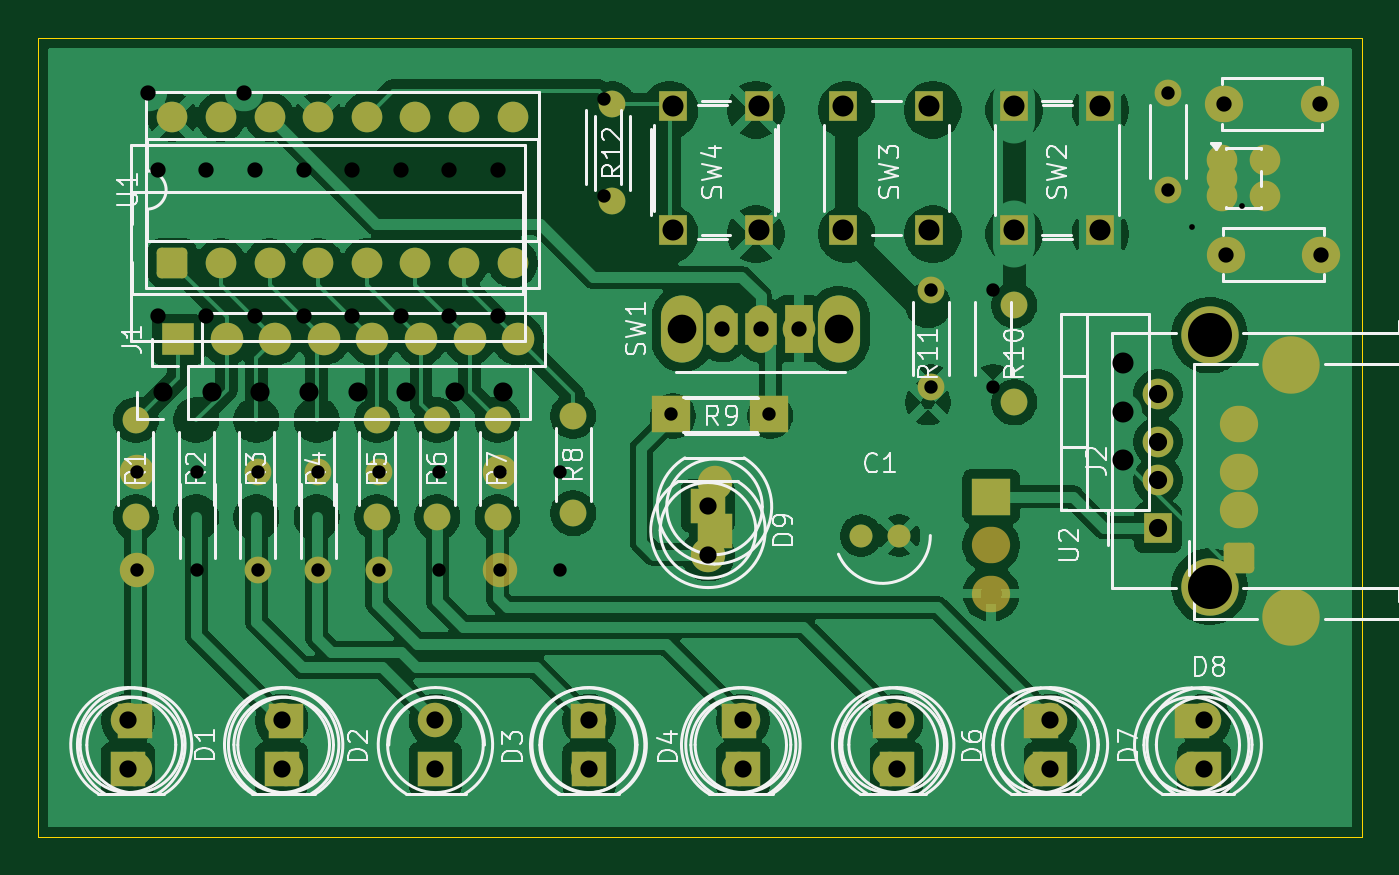
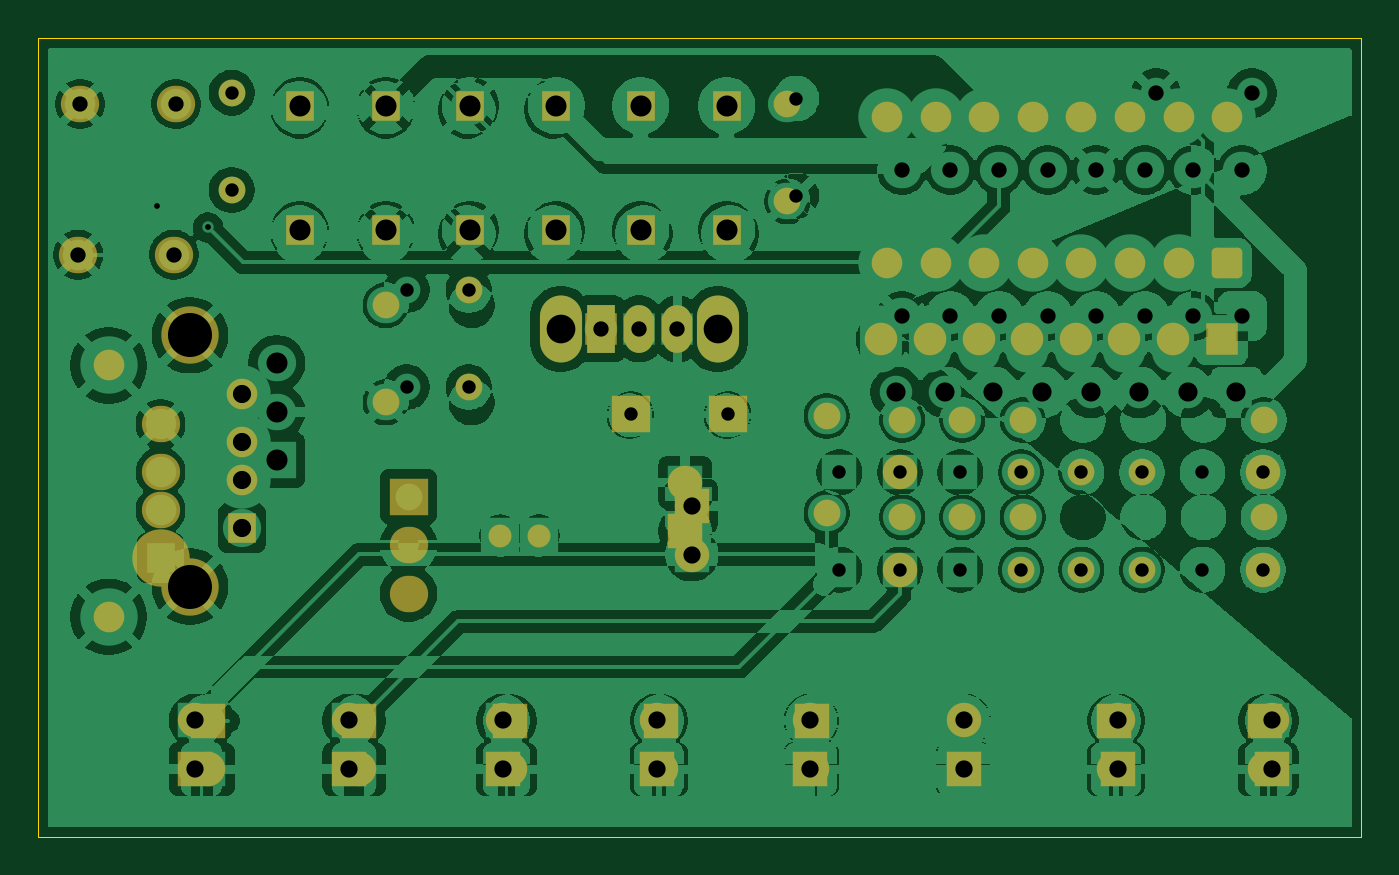
Circuit board: 11 layer files. Board 69.2 x 41.8 mm.
- bottom_copper: shift-register-control-panel-B_Cu.gbr (309732 bytes)
- bottom_mask: shift-register-control-panel-B_Mask.gbr (5942 bytes)
- paste: shift-register-control-panel-B_Paste.gbr (511 bytes)
- bottom_silk: shift-register-control-panel-B_Silkscreen.gbr (512 bytes)
- outline: shift-register-control-panel-Edge_Cuts.gbr (668 bytes)
- top_copper: shift-register-control-panel-F_Cu.gbr (138561 bytes)
- top_mask: shift-register-control-panel-F_Mask.gbr (6089 bytes)
- paste: shift-register-control-panel-F_Paste.gbr (1308 bytes)
- top_silk: shift-register-control-panel-F_Silkscreen.gbr (50247 bytes)
- drill: shift-register-control-panel-NPTH.drl (309 bytes)
- drill: shift-register-control-panel-PTH.drl (2441 bytes)

=== bottom_copper: shift-register-control-panel-B_Cu.gbr (309732 bytes, source omitted) ===
=== bottom_mask: shift-register-control-panel-B_Mask.gbr ===
%TF.GenerationSoftware,KiCad,Pcbnew,9.0.9-9.0.9~ubuntu24.04.1*%
%TF.CreationDate,2026-09-20T21:50:12-04:00*%
%TF.ProjectId,shift-register-control-panel,73686966-742d-4726-9567-69737465722d,rev?*%
%TF.SameCoordinates,Original*%
%TF.FileFunction,Soldermask,Bot*%
%TF.FilePolarity,Negative*%
%FSLAX46Y46*%
G04 Gerber Fmt 4.6, Leading zero omitted, Abs format (unit mm)*
G04 Created by KiCad (PCBNEW 9.0.9-9.0.9~ubuntu24.04.1) date 2026-09-20 21:50:12*
%MOMM*%
%LPD*%
G01*
G04 APERTURE LIST*
G04 Aperture macros list*
%AMRoundRect*
0 Rectangle with rounded corners*
0 $1 Rounding radius*
0 $2 $3 $4 $5 $6 $7 $8 $9 X,Y pos of 4 corners*
0 Add a 4 corners polygon primitive as box body*
4,1,4,$2,$3,$4,$5,$6,$7,$8,$9,$2,$3,0*
0 Add four circle primitives for the rounded corners*
1,1,$1+$1,$2,$3*
1,1,$1+$1,$4,$5*
1,1,$1+$1,$6,$7*
1,1,$1+$1,$8,$9*
0 Add four rect primitives between the rounded corners*
20,1,$1+$1,$2,$3,$4,$5,0*
20,1,$1+$1,$4,$5,$6,$7,0*
20,1,$1+$1,$6,$7,$8,$9,0*
20,1,$1+$1,$8,$9,$2,$3,0*%
G04 Aperture macros list end*
%ADD10R,1.800000X1.800000*%
%ADD11C,1.800000*%
%ADD12C,1.200000*%
%ADD13C,1.400000*%
%ADD14R,2.000000X1.905000*%
%ADD15O,2.000000X1.905000*%
%ADD16O,2.200000X3.500000*%
%ADD17R,1.500000X2.500000*%
%ADD18O,1.500000X2.500000*%
%ADD19R,1.500000X1.600000*%
%ADD20C,1.600000*%
%ADD21C,3.000000*%
%ADD22RoundRect,0.250000X0.550000X-0.550000X0.550000X0.550000X-0.550000X0.550000X-0.550000X-0.550000X0*%
%ADD23R,1.700000X1.700000*%
%ADD24C,1.700000*%
%ADD25C,2.000000*%
G04 APERTURE END LIST*
D10*
%TO.C,D5*%
X159326570Y-112954061D03*
D11*
X159326570Y-110414061D03*
%TD*%
D12*
%TO.C,C1*%
X165500000Y-100750000D03*
X167500000Y-100750000D03*
%TD*%
D13*
%TO.C,R1*%
X127600000Y-94710000D03*
X127600000Y-99790000D03*
%TD*%
D10*
%TO.C,D4*%
X151290856Y-112954061D03*
D11*
X151290856Y-110414061D03*
%TD*%
D14*
%TO.C,U2*%
X172300000Y-98710000D03*
D15*
X172300000Y-101250000D03*
X172300000Y-103790000D03*
%TD*%
D13*
%TO.C,R5*%
X140200000Y-94710000D03*
X140200000Y-99790000D03*
%TD*%
D10*
%TO.C,D6*%
X167362284Y-112954061D03*
D11*
X167362284Y-110414061D03*
%TD*%
D10*
%TO.C,D1*%
X127183713Y-112954061D03*
D11*
X127183713Y-110414061D03*
%TD*%
D13*
%TO.C,R10*%
X173500000Y-88710000D03*
X173500000Y-93790000D03*
%TD*%
D16*
%TO.C,SW1*%
X164350000Y-89952500D03*
X156150000Y-89952500D03*
D17*
X162250000Y-89952500D03*
D18*
X160250000Y-89952500D03*
X158250000Y-89952500D03*
%TD*%
D10*
%TO.C,D9*%
X157500000Y-99210000D03*
D11*
X157500000Y-101750000D03*
%TD*%
D10*
%TO.C,D8*%
X183433713Y-112954061D03*
D11*
X183433713Y-110414061D03*
%TD*%
D13*
%TO.C,R8*%
X150450000Y-94500000D03*
X150450000Y-99580000D03*
%TD*%
%TO.C,R7*%
X146500000Y-94710000D03*
X146500000Y-99790000D03*
%TD*%
D19*
%TO.C,J2*%
X181010000Y-100350000D03*
D20*
X181010000Y-97850000D03*
X181010000Y-95850000D03*
X181010000Y-93350000D03*
D21*
X183720000Y-103420000D03*
X183720000Y-90280000D03*
%TD*%
D22*
%TO.C,U1*%
X129510000Y-86500000D03*
D20*
X132050000Y-86500000D03*
X134590000Y-86500000D03*
X137130000Y-86500000D03*
X139670000Y-86500000D03*
X142210000Y-86500000D03*
X144750000Y-86500000D03*
X147290000Y-86500000D03*
X147290000Y-78880000D03*
X144750000Y-78880000D03*
X142210000Y-78880000D03*
X139670000Y-78880000D03*
X137130000Y-78880000D03*
X134590000Y-78880000D03*
X132050000Y-78880000D03*
X129510000Y-78880000D03*
%TD*%
D13*
%TO.C,R6*%
X143350000Y-94710000D03*
X143350000Y-99790000D03*
%TD*%
D10*
%TO.C,D2*%
X135219427Y-112954061D03*
D11*
X135219427Y-110414061D03*
%TD*%
D13*
%TO.C,R12*%
X152500000Y-78210000D03*
X152500000Y-83290000D03*
%TD*%
D23*
%TO.C,J1*%
X129800000Y-90500000D03*
D24*
X132340000Y-90500000D03*
X134880000Y-90500000D03*
X137420000Y-90500000D03*
X139960000Y-90500000D03*
X142500000Y-90500000D03*
X145040000Y-90500000D03*
X147580000Y-90500000D03*
%TD*%
D13*
%TO.C,R3*%
X133965714Y-97450000D03*
X133965714Y-102530000D03*
%TD*%
%TO.C,R4*%
X137128571Y-97450000D03*
X137128571Y-102530000D03*
%TD*%
%TO.C,R5*%
X140291429Y-97450000D03*
X140291429Y-102530000D03*
%TD*%
D10*
%TO.C,D3*%
X143255142Y-112954061D03*
D11*
X143255142Y-110414061D03*
%TD*%
%TO.C,R7*%
X146617143Y-97450000D03*
X146617143Y-102530000D03*
%TD*%
D10*
%TO.C,D7*%
X175397999Y-112954061D03*
D11*
X175397999Y-110414061D03*
%TD*%
%TO.C,R1*%
X127640000Y-102530000D03*
X127640000Y-97450000D03*
%TD*%
D13*
%TO.C,R11*%
X169160000Y-92990000D03*
X169160000Y-87910000D03*
%TD*%
%TO.C,R10*%
X181540000Y-82690000D03*
X181540000Y-77610000D03*
%TD*%
D19*
%TO.C,SW2*%
X177980000Y-78280000D03*
X177980000Y-84780000D03*
X173480000Y-78280000D03*
X173480000Y-84780000D03*
%TD*%
D11*
%TO.C,D8*%
X182780000Y-112970000D03*
D10*
X182780000Y-110430000D03*
%TD*%
D11*
%TO.C,D7*%
X174887673Y-112970000D03*
D10*
X174887673Y-110430000D03*
%TD*%
D11*
%TO.C,D6*%
X166995347Y-112970000D03*
D10*
X166995347Y-110430000D03*
%TD*%
D11*
%TO.C,D5*%
X159103020Y-112970000D03*
D10*
X159103020Y-110430000D03*
%TD*%
D11*
%TO.C,D4*%
X151210693Y-112970000D03*
D10*
X151210693Y-110430000D03*
%TD*%
D11*
%TO.C,D2*%
X135426040Y-112970000D03*
D10*
X135426040Y-110430000D03*
%TD*%
D15*
%TO.C,C2*%
X189460000Y-78200000D03*
X184460000Y-78200000D03*
%TD*%
%TO.C,C1*%
X184560000Y-86070000D03*
X189560000Y-86070000D03*
%TD*%
D10*
%TO.C,D1*%
X127533713Y-110430000D03*
D11*
X127533713Y-112970000D03*
%TD*%
D10*
%TO.C,D9*%
X157840000Y-100520000D03*
D11*
X157840000Y-97980000D03*
%TD*%
D20*
%TO.C,J2*%
X187970000Y-91860000D03*
X187970000Y-105000000D03*
D15*
X185260000Y-94930000D03*
X185260000Y-97430000D03*
X185260000Y-99430000D03*
D21*
X185260000Y-101930000D03*
%TD*%
D14*
%TO.C,R9*%
X155590000Y-94420000D03*
X160670000Y-94420000D03*
%TD*%
D22*
%TO.C,SW1*%
X158250000Y-89952500D03*
X160250000Y-89952500D03*
D23*
X162250000Y-89952500D03*
D24*
X156150000Y-89952500D03*
X164350000Y-89952500D03*
%TD*%
D19*
%TO.C,SW3*%
X164575000Y-84780000D03*
X164575000Y-78280000D03*
X169075000Y-84780000D03*
X169075000Y-78280000D03*
%TD*%
%TO.C,SW4*%
X155670000Y-84780000D03*
X155670000Y-78280000D03*
X160170000Y-84780000D03*
X160170000Y-78280000D03*
%TD*%
M02*

=== paste: shift-register-control-panel-B_Paste.gbr ===
%TF.GenerationSoftware,KiCad,Pcbnew,9.0.9-9.0.9~ubuntu24.04.1*%
%TF.CreationDate,2026-09-19T22:35:41-04:00*%
%TF.ProjectId,shift-register-control-panel,73686966-742d-4726-9567-69737465722d,rev?*%
%TF.SameCoordinates,Original*%
%TF.FileFunction,Paste,Bot*%
%TF.FilePolarity,Positive*%
%FSLAX46Y46*%
G04 Gerber Fmt 4.6, Leading zero omitted, Abs format (unit mm)*
G04 Created by KiCad (PCBNEW 9.0.9-9.0.9~ubuntu24.04.1) date 2026-09-19 22:35:41*
%MOMM*%
%LPD*%
G01*
G04 APERTURE LIST*
G04 APERTURE END LIST*
M02*

=== bottom_silk: shift-register-control-panel-B_Silkscreen.gbr ===
%TF.GenerationSoftware,KiCad,Pcbnew,9.0.9-9.0.9~ubuntu24.04.1*%
%TF.CreationDate,2026-09-19T22:35:41-04:00*%
%TF.ProjectId,shift-register-control-panel,73686966-742d-4726-9567-69737465722d,rev?*%
%TF.SameCoordinates,Original*%
%TF.FileFunction,Legend,Bot*%
%TF.FilePolarity,Positive*%
%FSLAX46Y46*%
G04 Gerber Fmt 4.6, Leading zero omitted, Abs format (unit mm)*
G04 Created by KiCad (PCBNEW 9.0.9-9.0.9~ubuntu24.04.1) date 2026-09-19 22:35:41*
%MOMM*%
%LPD*%
G01*
G04 APERTURE LIST*
G04 APERTURE END LIST*
M02*

=== outline: shift-register-control-panel-Edge_Cuts.gbr ===
%TF.GenerationSoftware,KiCad,Pcbnew,9.0.9-9.0.9~ubuntu24.04.1*%
%TF.CreationDate,2026-09-20T21:50:13-04:00*%
%TF.ProjectId,shift-register-control-panel,73686966-742d-4726-9567-69737465722d,rev?*%
%TF.SameCoordinates,Original*%
%TF.FileFunction,Profile,NP*%
%FSLAX46Y46*%
G04 Gerber Fmt 4.6, Leading zero omitted, Abs format (unit mm)*
G04 Created by KiCad (PCBNEW 9.0.9-9.0.9~ubuntu24.04.1) date 2026-09-20 21:50:13*
%MOMM*%
%LPD*%
G01*
G04 APERTURE LIST*
%TA.AperFunction,Profile*%
%ADD10C,0.050000*%
%TD*%
G04 APERTURE END LIST*
D10*
X122500000Y-74750000D02*
X191660000Y-74750000D01*
X191660000Y-116500000D01*
X122500000Y-116500000D01*
X122500000Y-74750000D01*
M02*

=== top_copper: shift-register-control-panel-F_Cu.gbr (138561 bytes, source omitted) ===
=== top_mask: shift-register-control-panel-F_Mask.gbr ===
%TF.GenerationSoftware,KiCad,Pcbnew,9.0.9-9.0.9~ubuntu24.04.1*%
%TF.CreationDate,2026-09-20T21:50:12-04:00*%
%TF.ProjectId,shift-register-control-panel,73686966-742d-4726-9567-69737465722d,rev?*%
%TF.SameCoordinates,Original*%
%TF.FileFunction,Soldermask,Top*%
%TF.FilePolarity,Negative*%
%FSLAX46Y46*%
G04 Gerber Fmt 4.6, Leading zero omitted, Abs format (unit mm)*
G04 Created by KiCad (PCBNEW 9.0.9-9.0.9~ubuntu24.04.1) date 2026-09-20 21:50:12*
%MOMM*%
%LPD*%
G01*
G04 APERTURE LIST*
G04 Aperture macros list*
%AMRoundRect*
0 Rectangle with rounded corners*
0 $1 Rounding radius*
0 $2 $3 $4 $5 $6 $7 $8 $9 X,Y pos of 4 corners*
0 Add a 4 corners polygon primitive as box body*
4,1,4,$2,$3,$4,$5,$6,$7,$8,$9,$2,$3,0*
0 Add four circle primitives for the rounded corners*
1,1,$1+$1,$2,$3*
1,1,$1+$1,$4,$5*
1,1,$1+$1,$6,$7*
1,1,$1+$1,$8,$9*
0 Add four rect primitives between the rounded corners*
20,1,$1+$1,$2,$3,$4,$5,0*
20,1,$1+$1,$4,$5,$6,$7,0*
20,1,$1+$1,$6,$7,$8,$9,0*
20,1,$1+$1,$8,$9,$2,$3,0*%
G04 Aperture macros list end*
%ADD10R,1.800000X1.800000*%
%ADD11C,1.800000*%
%ADD12C,1.200000*%
%ADD13C,1.400000*%
%ADD14R,2.000000X1.905000*%
%ADD15O,2.000000X1.905000*%
%ADD16O,2.200000X3.500000*%
%ADD17R,1.500000X2.500000*%
%ADD18O,1.500000X2.500000*%
%ADD19R,1.500000X1.600000*%
%ADD20C,1.600000*%
%ADD21C,3.000000*%
%ADD22RoundRect,0.250000X0.550000X-0.550000X0.550000X0.550000X-0.550000X0.550000X-0.550000X-0.550000X0*%
%ADD23R,1.700000X1.700000*%
%ADD24C,1.700000*%
%ADD25C,2.000000*%
G04 APERTURE END LIST*
D10*
%TO.C,D5*%
X159326570Y-112954061D03*
D11*
X159326570Y-110414061D03*
%TD*%
D12*
%TO.C,C1*%
X165500000Y-100750000D03*
X167500000Y-100750000D03*
%TD*%
D13*
%TO.C,R1*%
X127600000Y-94710000D03*
X127600000Y-99790000D03*
%TD*%
D10*
%TO.C,D4*%
X151290856Y-112954061D03*
D11*
X151290856Y-110414061D03*
%TD*%
D14*
%TO.C,U2*%
X172300000Y-98710000D03*
D15*
X172300000Y-101250000D03*
X172300000Y-103790000D03*
%TD*%
D13*
%TO.C,R5*%
X140200000Y-94710000D03*
X140200000Y-99790000D03*
%TD*%
D10*
%TO.C,D6*%
X167362284Y-112954061D03*
D11*
X167362284Y-110414061D03*
%TD*%
D10*
%TO.C,D1*%
X127183713Y-112954061D03*
D11*
X127183713Y-110414061D03*
%TD*%
D13*
%TO.C,R10*%
X173500000Y-88710000D03*
X173500000Y-93790000D03*
%TD*%
D16*
%TO.C,SW1*%
X164350000Y-89952500D03*
X156150000Y-89952500D03*
D17*
X162250000Y-89952500D03*
D18*
X160250000Y-89952500D03*
X158250000Y-89952500D03*
%TD*%
D10*
%TO.C,D9*%
X157500000Y-99210000D03*
D11*
X157500000Y-101750000D03*
%TD*%
D10*
%TO.C,D8*%
X183433713Y-112954061D03*
D11*
X183433713Y-110414061D03*
%TD*%
D13*
%TO.C,R8*%
X150450000Y-94500000D03*
X150450000Y-99580000D03*
%TD*%
%TO.C,R7*%
X146500000Y-94710000D03*
X146500000Y-99790000D03*
%TD*%
D19*
%TO.C,J2*%
X181010000Y-100350000D03*
D20*
X181010000Y-97850000D03*
X181010000Y-95850000D03*
X181010000Y-93350000D03*
D21*
X183720000Y-103420000D03*
X183720000Y-90280000D03*
%TD*%
D22*
%TO.C,U1*%
X129510000Y-86500000D03*
D20*
X132050000Y-86500000D03*
X134590000Y-86500000D03*
X137130000Y-86500000D03*
X139670000Y-86500000D03*
X142210000Y-86500000D03*
X144750000Y-86500000D03*
X147290000Y-86500000D03*
X147290000Y-78880000D03*
X144750000Y-78880000D03*
X142210000Y-78880000D03*
X139670000Y-78880000D03*
X137130000Y-78880000D03*
X134590000Y-78880000D03*
X132050000Y-78880000D03*
X129510000Y-78880000D03*
%TD*%
D13*
%TO.C,R6*%
X143350000Y-94710000D03*
X143350000Y-99790000D03*
%TD*%
D10*
%TO.C,D2*%
X135219427Y-112954061D03*
D11*
X135219427Y-110414061D03*
%TD*%
D13*
%TO.C,R12*%
X152500000Y-78210000D03*
X152500000Y-83290000D03*
%TD*%
D23*
%TO.C,J1*%
X129800000Y-90500000D03*
D24*
X132340000Y-90500000D03*
X134880000Y-90500000D03*
X137420000Y-90500000D03*
X139960000Y-90500000D03*
X142500000Y-90500000D03*
X145040000Y-90500000D03*
X147580000Y-90500000D03*
%TD*%
D13*
%TO.C,R3*%
X133965714Y-97450000D03*
X133965714Y-102530000D03*
%TD*%
%TO.C,R4*%
X137128571Y-97450000D03*
X137128571Y-102530000D03*
%TD*%
%TO.C,R5*%
X140291429Y-97450000D03*
X140291429Y-102530000D03*
%TD*%
D10*
%TO.C,D3*%
X143255142Y-112954061D03*
D11*
X143255142Y-110414061D03*
%TD*%
%TO.C,R7*%
X146617143Y-97450000D03*
X146617143Y-102530000D03*
%TD*%
D10*
%TO.C,D7*%
X175397999Y-112954061D03*
D11*
X175397999Y-110414061D03*
%TD*%
%TO.C,R1*%
X127640000Y-102530000D03*
X127640000Y-97450000D03*
%TD*%
D13*
%TO.C,R11*%
X169160000Y-92990000D03*
X169160000Y-87910000D03*
%TD*%
%TO.C,R10*%
X181540000Y-82690000D03*
X181540000Y-77610000D03*
%TD*%
D19*
%TO.C,SW2*%
X177980000Y-78280000D03*
X177980000Y-84780000D03*
X173480000Y-78280000D03*
X173480000Y-84780000D03*
%TD*%
D20*
%TO.C,U3*%
X184342500Y-81130000D03*
X184342500Y-82080000D03*
X184342500Y-83030000D03*
X186617500Y-83030000D03*
X186617500Y-81130000D03*
%TD*%
D11*
%TO.C,D8*%
X182780000Y-112970000D03*
D10*
X182780000Y-110430000D03*
%TD*%
D11*
%TO.C,D7*%
X174887673Y-112970000D03*
D10*
X174887673Y-110430000D03*
%TD*%
D11*
%TO.C,D6*%
X166995347Y-112970000D03*
D10*
X166995347Y-110430000D03*
%TD*%
D11*
%TO.C,D5*%
X159103020Y-112970000D03*
D10*
X159103020Y-110430000D03*
%TD*%
D11*
%TO.C,D4*%
X151210693Y-112970000D03*
D10*
X151210693Y-110430000D03*
%TD*%
D11*
%TO.C,D2*%
X135426040Y-112970000D03*
D10*
X135426040Y-110430000D03*
%TD*%
D15*
%TO.C,C2*%
X189460000Y-78200000D03*
X184460000Y-78200000D03*
%TD*%
%TO.C,C1*%
X184560000Y-86070000D03*
X189560000Y-86070000D03*
%TD*%
D10*
%TO.C,D1*%
X127533713Y-110430000D03*
D11*
X127533713Y-112970000D03*
%TD*%
D10*
%TO.C,D9*%
X157840000Y-100520000D03*
D11*
X157840000Y-97980000D03*
%TD*%
D21*
%TO.C,J2*%
X187970000Y-91860000D03*
X187970000Y-105000000D03*
D15*
X185260000Y-94930000D03*
X185260000Y-97430000D03*
X185260000Y-99430000D03*
D22*
X185260000Y-101930000D03*
%TD*%
D14*
%TO.C,R9*%
X155590000Y-94420000D03*
X160670000Y-94420000D03*
%TD*%
D23*
%TO.C,SW1*%
X158250000Y-89952500D03*
X160250000Y-89952500D03*
D24*
X162250000Y-89952500D03*
D25*
X156150000Y-89952500D03*
X164350000Y-89952500D03*
%TD*%
D19*
%TO.C,SW3*%
X164575000Y-84780000D03*
X164575000Y-78280000D03*
X169075000Y-84780000D03*
X169075000Y-78280000D03*
%TD*%
%TO.C,SW4*%
X155670000Y-84780000D03*
X155670000Y-78280000D03*
X160170000Y-84780000D03*
X160170000Y-78280000D03*
%TD*%
M02*

=== paste: shift-register-control-panel-F_Paste.gbr (1308 bytes, source withheld) ===
=== top_silk: shift-register-control-panel-F_Silkscreen.gbr (50247 bytes, source omitted) ===
=== drill: shift-register-control-panel-NPTH.drl ===
M48
; DRILL file {KiCad 9.0.9-9.0.9~ubuntu24.04.1} date 2026-09-19T22:35:45-0400
; FORMAT={-:-/ absolute / metric / decimal}
; #@! TF.CreationDate,2026-09-19T22:35:45-04:00
; #@! TF.GenerationSoftware,Kicad,Pcbnew,9.0.9-9.0.9~ubuntu24.04.1
; #@! TF.FileFunction,NonPlated,1,2,NPTH
FMAT,2
METRIC
%
G90
G05
M30

=== drill: shift-register-control-panel-PTH.drl ===
M48
; DRILL file {KiCad 9.0.9-9.0.9~ubuntu24.04.1} date 2026-09-20T21:50:16-0400
; FORMAT={-:-/ absolute / metric / decimal}
; #@! TF.CreationDate,2026-09-20T21:50:16-04:00
; #@! TF.GenerationSoftware,Kicad,Pcbnew,9.0.9-9.0.9~ubuntu24.04.1
; #@! TF.FileFunction,Plated,1,2,PTH
FMAT,2
METRIC
; #@! TA.AperFunction,Plated,PTH,ViaDrill
T1C0.300
; #@! TA.AperFunction,Plated,PTH,ComponentDrill
T2C0.700
; #@! TA.AperFunction,Plated,PTH,ComponentDrill
T3C0.800
; #@! TA.AperFunction,Plated,PTH,ComponentDrill
T4C0.900
; #@! TA.AperFunction,Plated,PTH,ComponentDrill
T5C0.950
; #@! TA.AperFunction,Plated,PTH,ComponentDrill
T6C1.000
; #@! TA.AperFunction,Plated,PTH,ComponentDrill
T7C1.100
; #@! TA.AperFunction,Plated,PTH,ComponentDrill
T8C1.500
; #@! TA.AperFunction,Plated,PTH,ComponentDrill
T9C2.300
%
G90
G05
T1
X182.78Y-84.65
X185.42Y-83.54
T2
X127.64Y-97.45
X127.64Y-102.53
X130.803Y-97.45
X130.803Y-102.53
X133.966Y-97.45
X133.966Y-102.53
X137.129Y-97.45
X137.129Y-102.53
X140.291Y-97.45
X140.291Y-102.53
X143.454Y-97.45
X143.454Y-102.53
X146.617Y-97.45
X146.617Y-102.53
X149.78Y-97.45
X149.78Y-102.53
X152.04Y-77.91
X152.04Y-82.99
X155.59Y-94.42
X160.67Y-94.42
X169.16Y-87.91
X169.16Y-92.99
X172.4Y-87.91
X172.4Y-92.99
X181.54Y-77.61
X181.54Y-82.69
T3
X128.23Y-77.63
X128.74Y-81.65
X128.74Y-89.27
X131.28Y-81.65
X131.28Y-89.27
X133.23Y-77.63
X133.82Y-81.65
X133.82Y-89.27
X136.36Y-81.65
X136.36Y-89.27
X138.9Y-81.65
X138.9Y-89.27
X141.44Y-81.65
X141.44Y-89.27
X143.98Y-81.65
X143.98Y-89.27
X146.52Y-81.65
X146.52Y-89.27
X158.25Y-89.953
X160.25Y-89.953
X162.25Y-89.953
X184.46Y-78.2
X184.56Y-86.07
X189.46Y-78.2
X189.56Y-86.07
T4
X127.184Y-110.414
X127.184Y-112.954
X135.219Y-110.414
X135.219Y-112.954
X143.255Y-110.414
X143.255Y-112.954
X151.291Y-110.414
X151.291Y-112.954
X157.5Y-99.21
X157.5Y-101.75
X159.327Y-110.414
X159.327Y-112.954
X167.362Y-110.414
X167.362Y-112.954
X175.398Y-110.414
X175.398Y-112.954
X183.434Y-110.414
X183.434Y-112.954
T5
X181.01Y-93.35
X181.01Y-95.85
X181.01Y-97.85
X181.01Y-100.35
T6
X129.03Y-93.27
X131.57Y-93.27
X134.11Y-93.27
X136.65Y-93.27
X139.19Y-93.27
X141.73Y-93.27
X144.27Y-93.27
X146.81Y-93.27
T7
X155.67Y-78.28
X155.67Y-84.78
X160.17Y-78.28
X160.17Y-84.78
X164.575Y-78.28
X164.575Y-84.78
X169.075Y-78.28
X169.075Y-84.78
X173.48Y-78.28
X173.48Y-84.78
X177.98Y-78.28
X177.98Y-84.78
X179.19Y-91.74
X179.19Y-94.28
X179.19Y-96.82
T8
X156.15Y-89.953
X164.35Y-89.953
T9
X183.72Y-90.28
X183.72Y-103.42
M30
